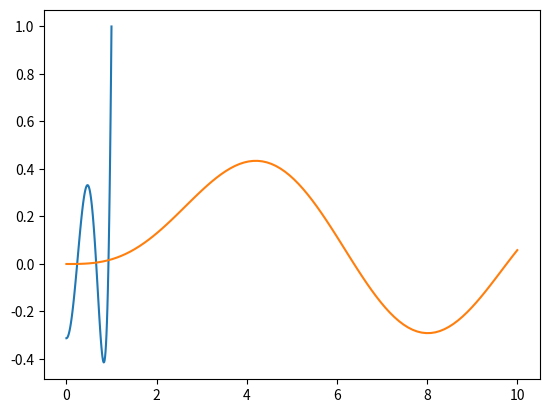

Generate this figure with matplotlib:
from scipy.special import legendre
from scipy.special import jv
import matplotlib.pyplot as plt
import numpy as np

# 1. Örnek;
x = np.linspace(start=0, stop=1, num=100)
plt.plot(x, legendre(6)(x))
plt.show()

# 2. Örnek;
x = np.linspace(start=0, stop=10, num=100)
plt.plot(x, jv(3, x))
plt.show()

